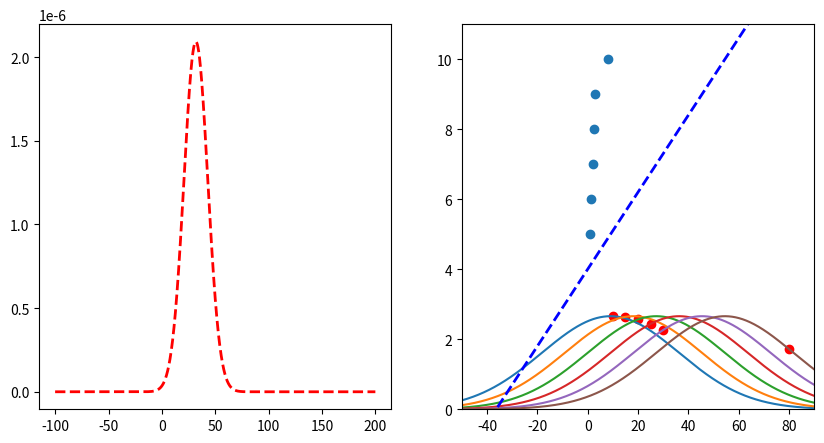

This chart was generated by the following Python code:
import matplotlib.pyplot as plt
import numpy as np

# create two subplots
fig, (ax1, ax2) = plt.subplots(1, 2, figsize=(10, 5))

datapoints = [(10, 5), (15, 6), (20, 7), (25, 8), (30, 9), (80, 10)]
parameters = [0.11, 4]
y1 = None
x = np.arange(-100, 200, 0.1)

# limit ax2 y axis
ax2.set_ylim([0, 11])
ax2.set_xlim([-50, 90])


# function to transform x to y using parameters
def f(x, parameters):
    return parameters[0] * x + parameters[1]


for i, (x_, y_) in enumerate(datapoints):
    print("Predicted: ", f(x_, parameters), "Actual: ", y_)
    # plot vertical line that goes from (x_, 0) to (x_, y_)
    # ax2.plot([x_, x_], [0, f(x_, parameters)], "g--", linewidth=2)
    y = 1 / (3 * np.sqrt(2 * np.pi)) * np.exp(-((y_ - f(x, parameters)) ** 2) / (2 * 3**2))
    if y1 is None:
        y1 = y
    else:
        y1 *= y
    # if i == 2:
    ax2.plot(x, y * 20)
    # plot point in red
    ax2.scatter(x_, 1 / (3 * np.sqrt(2 * np.pi)) * np.exp(-((y_ - f(x_, parameters)) ** 2) / (2 * 3**2)) * 20, color="red")

# plot
# get product of all gaussians

# plot line with parameters
ax2.plot(x, f(x, parameters), "b--", linewidth=2)

ax1.plot(x, y1, "r--", linewidth=2)

# plot scatterplot of datapoints in ax2
ax2.scatter([x[0] / 10 for x in datapoints], [x[1] for x in datapoints])

# get x of max y
max_x = x[np.argmax(y1)]
print("Max x: ", max_x)
print("Mean of datapoints: ", np.mean([x[0] for x in datapoints]))


plt.show()
